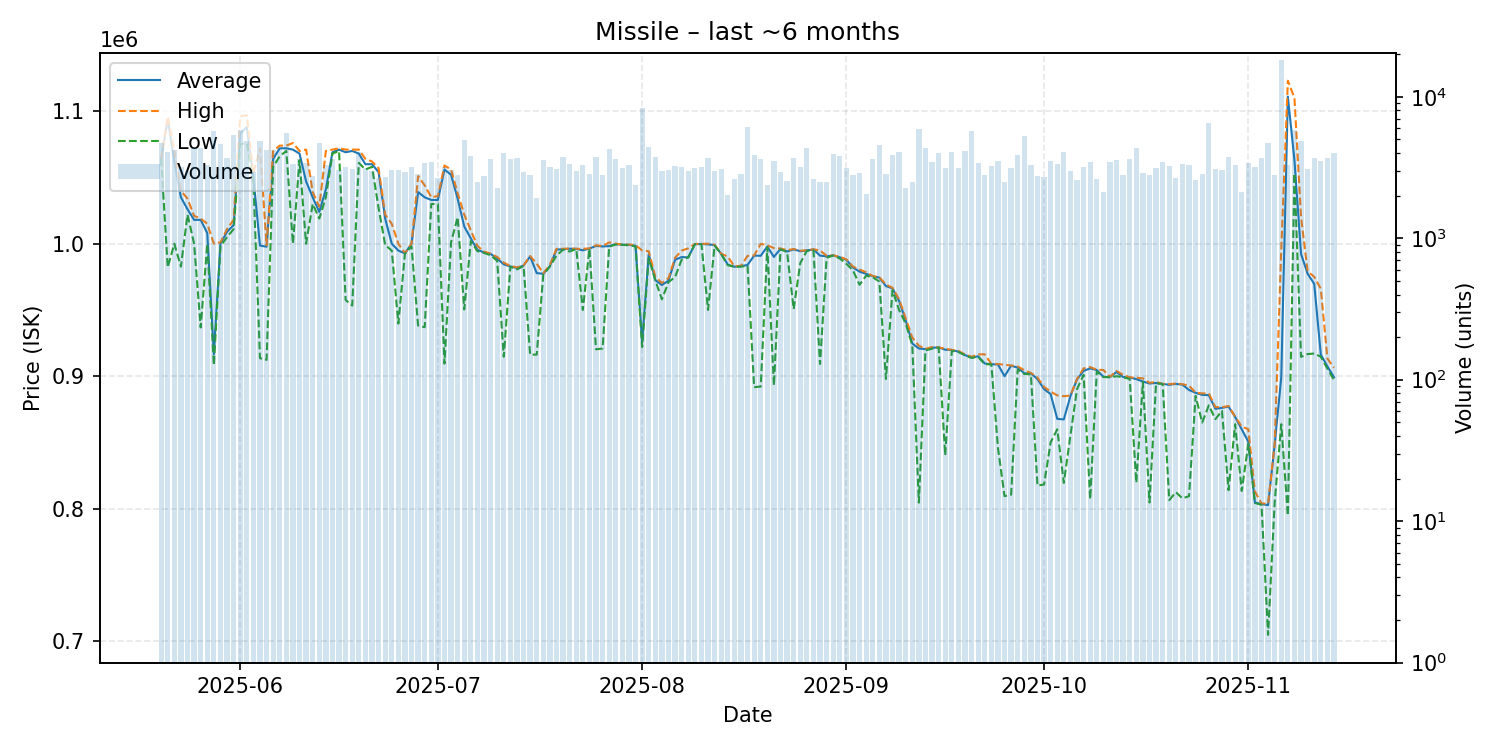

The table this chart was drawn from, first rows:
date, average, highest, lowest, order_count, volume
2025-05-20, 1064000, 1064000, 1064000, 357, 4708
2025-05-21, 1094000, 1096000, 982200, 371, 4080
2025-05-22, 1062000, 1070000, 1000000, 327, 4216
2025-05-23, 1035000, 1040000, 982700, 356, 3174
2025-05-24, 1026000, 1034000, 1022000, 414, 2965
2025-05-25, 1018000, 1021000, 1000000, 478, 4344
2025-05-26, 1018000, 1019000, 936800, 404, 4378
2025-05-27, 1008000, 1015000, 999900, 403, 3317
2025-05-28, 916500, 1000000, 908300, 451, 5682
2025-05-29, 1000000, 1001000, 998000, 464, 4616
2025-05-30, 1009000, 1011000, 1005000, 450, 3690
2025-05-31, 1014000, 1018000, 1011000, 554, 5403
2025-06-01, 1083000, 1096000, 1075000, 575, 5775
2025-06-02, 1088000, 1097000, 1076000, 522, 4886
2025-06-03, 1050000, 1053000, 1047000, 428, 2925
2025-06-04, 998600, 1072000, 913600, 398, 4832
2025-06-05, 997700, 998800, 912300, 459, 4232
2025-06-06, 1064000, 1070000, 1058000, 497, 4207
2025-06-07, 1072000, 1074000, 1066000, 556, 4338
2025-06-08, 1072000, 1074000, 1070000, 546, 5523
2025-06-09, 1071000, 1076000, 1000000, 401, 3355
2025-06-10, 1068000, 1070000, 1063000, 392, 3648
2025-06-11, 1047000, 1071000, 1000000, 361, 3400
2025-06-12, 1035000, 1039000, 1030000, 341, 2774
2025-06-13, 1024000, 1028000, 1019000, 449, 4745
2025-06-14, 1041000, 1070000, 1035000, 433, 3314
2025-06-15, 1069000, 1071000, 1068000, 422, 3625
2025-06-16, 1071000, 1072000, 1070000, 378, 3034
2025-06-17, 1069000, 1071000, 957500, 360, 3173
2025-06-18, 1070000, 1071000, 953300, 347, 3063
2025-06-19, 1068000, 1071000, 1061000, 391, 4078
2025-06-20, 1060000, 1064000, 1056000, 366, 3112
2025-06-21, 1060000, 1062000, 1058000, 408, 2991
2025-06-22, 1054000, 1057000, 1027000, 394, 2658
2025-06-23, 1019000, 1022000, 999000, 338, 2699
2025-06-24, 1000000, 1015000, 994800, 380, 3044
2025-06-25, 994800, 1000000, 939700, 317, 3033
2025-06-26, 992700, 992900, 992500, 387, 2942
2025-06-27, 999900, 1000000, 997900, 361, 3184
2025-06-28, 1039000, 1051000, 938200, 406, 2866
2025-06-29, 1035000, 1044000, 937000, 467, 3423
2025-06-30, 1033000, 1035000, 1030000, 370, 3483
2025-07-01, 1033000, 1036000, 1030000, 359, 2681
2025-07-02, 1056000, 1059000, 909500, 351, 3181
2025-07-03, 1052000, 1056000, 1001000, 439, 3028
2025-07-04, 1034000, 1038000, 1020000, 327, 2802
2025-07-05, 1013000, 1022000, 950400, 444, 4982
2025-07-06, 1004000, 1010000, 1002000, 471, 3836
2025-07-07, 995300, 998300, 994400, 344, 2507
2025-07-08, 993500, 994100, 993000, 403, 2759
2025-07-09, 992300, 992500, 991300, 314, 3656
2025-07-10, 988800, 990000, 987000, 302, 2252
2025-07-11, 984400, 985700, 914700, 335, 4034
2025-07-12, 982800, 983200, 982600, 421, 3623
2025-07-13, 981700, 982100, 980600, 414, 3702
2025-07-14, 983500, 983600, 983100, 360, 2955
2025-07-15, 990400, 990700, 916300, 328, 2787
2025-07-16, 977800, 985000, 916300, 309, 1912
2025-07-17, 977300, 977700, 976600, 397, 3590
2025-07-18, 983000, 984100, 982800, 369, 3189
... 119 more rows
